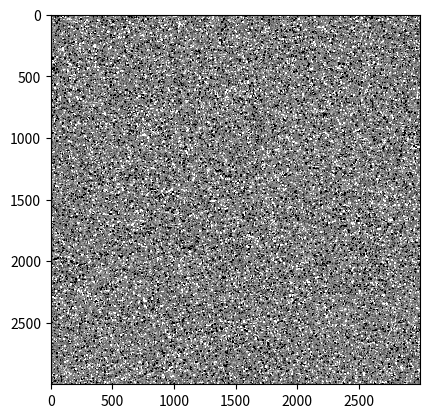

Here is the Python script that generated this plot:
import numpy as np
import matplotlib.pyplot as plt

SIZE = 3000
MAX = 512
MIN = 0

loc = 256 # Параметр положения (аналог среднего)
scale = 50 # Параметр масштаба (аналог стандартного отклонения)

# Создание шума по Коши
Cauchy_Noise = np.random.standard_cauchy((SIZE,SIZE)) * scale + loc

plt.imshow(Cauchy_Noise, cmap='gray', vmin=MIN, vmax=MAX)
plt.imsave('Cauchy_Noise.png', Cauchy_Noise, cmap='gray', vmin=MIN, vmax=MAX)
np.savetxt('Cauchy_Noise.txt', Cauchy_Noise, fmt='%.0f')
plt.show()

print("Yep!")